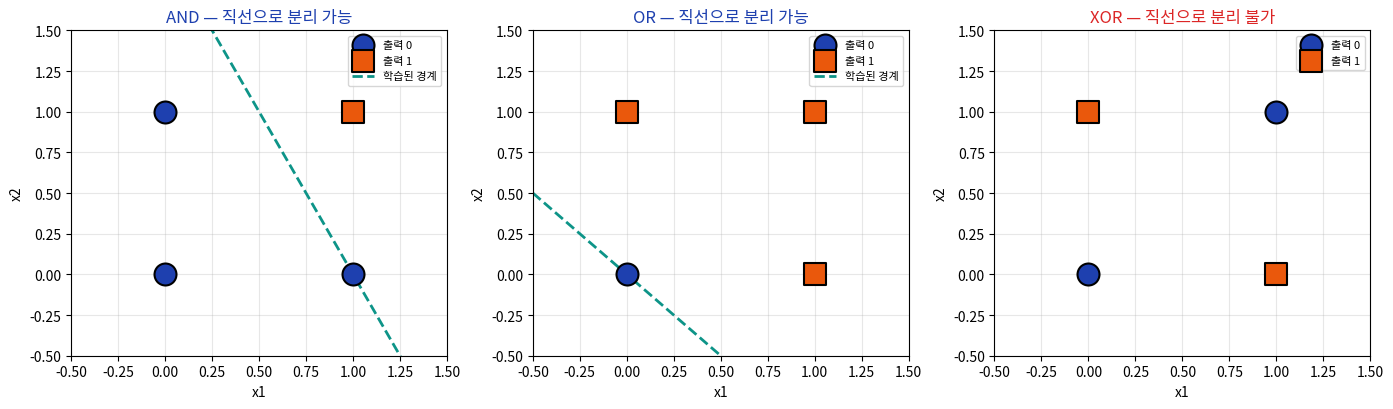
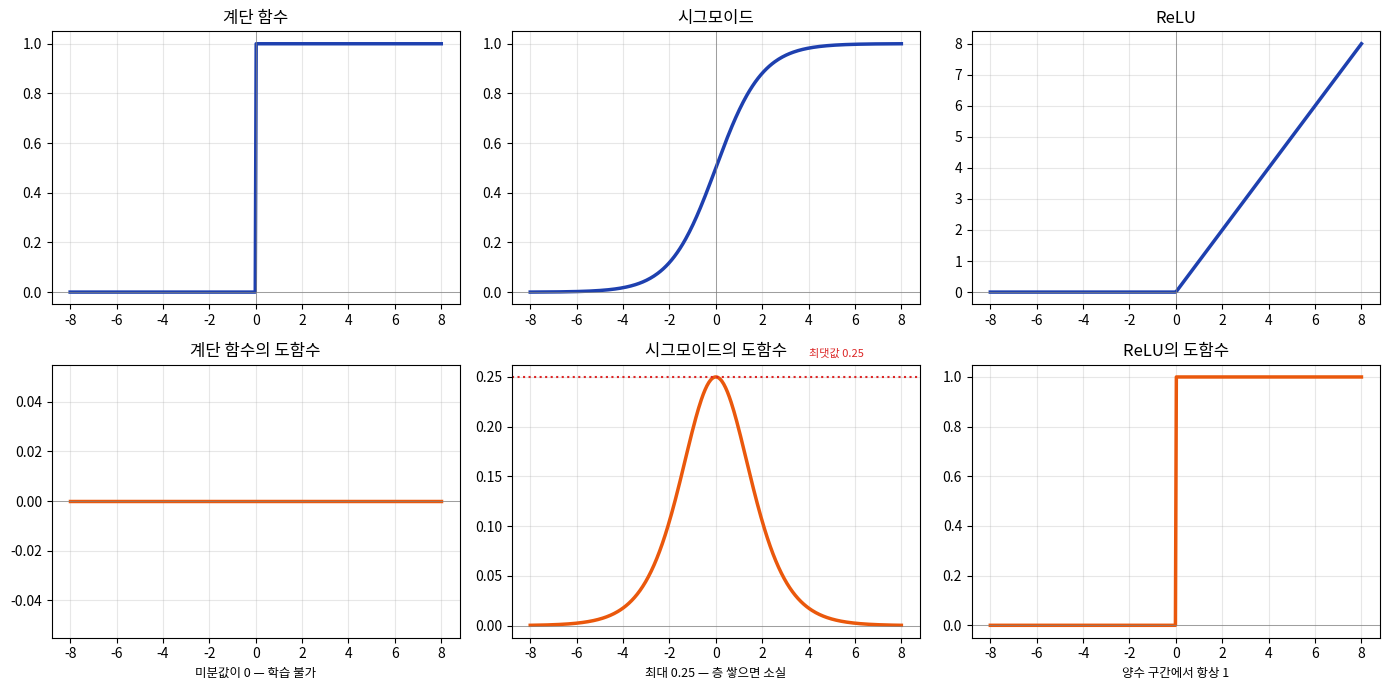
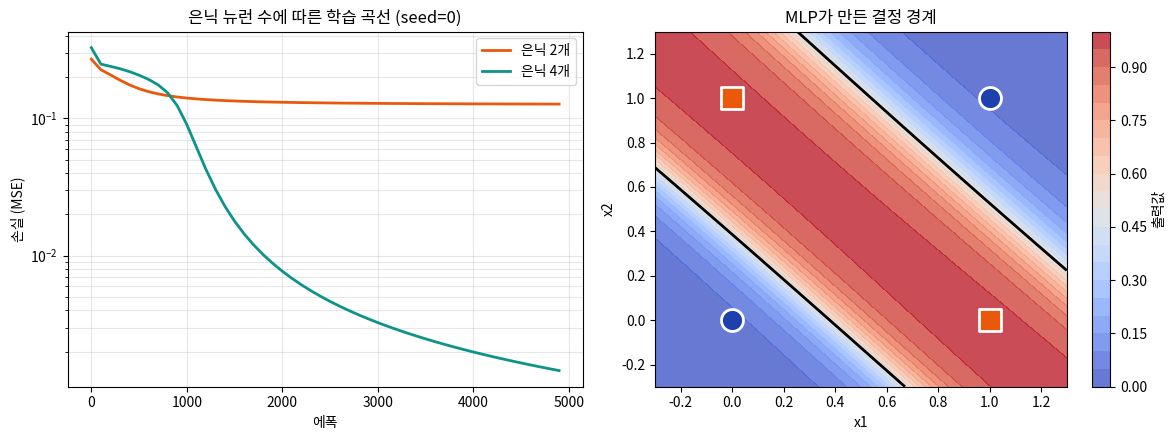

Recreate these plots in Python, in order.
import numpy as np
import matplotlib.pyplot as plt
import matplotlib.font_manager as fm
import platform

_c = {"Windows": ["Malgun Gothic"], "Darwin": ["AppleGothic"],
      "Linux": ["NanumGothic", "Noto Sans CJK KR", "Noto Sans CJK JP"]}
_a = {f.name for f in fm.fontManager.ttflist}
for _n in _c.get(platform.system(), []):
    if _n in _a:
        plt.rcParams["font.family"] = _n
        break
plt.rcParams["axes.unicode_minus"] = False
print("준비 완료")

import numpy as np


class Perceptron:
    """단층 퍼셉트론 (이론편 2.3절)"""

    def __init__(self, n_features, lr=0.1):
        self.w = np.zeros(n_features)
        self.b = 0.0
        self.lr = lr
        self.history = []

    def predict_one(self, x):
        """계단 함수 — 0보다 크면 1, 아니면 0"""
        return 1.0 if (self.w @ x + self.b) > 0 else 0.0

    def predict(self, X):
        return np.array([self.predict_one(x) for x in X])

    def fit(self, X, y, max_epochs=100, verbose=False):
        for epoch in range(max_epochs):
            n_errors = 0
            for xi, yi in zip(X, y):
                pred = self.predict_one(xi)
                error = yi - pred
                if error != 0:
                    # 틀렸을 때만 갱신 (이론편 2.3절)
                    self.w += self.lr * error * xi
                    self.b += self.lr * error
                    n_errors += 1

            acc = (self.predict(X) == y).mean()
            self.history.append({"epoch": epoch + 1, "errors": n_errors, "acc": acc})

            if verbose and (epoch < 3 or n_errors == 0):
                print(f"    에폭 {epoch+1:3}: 오류 {n_errors}개, 정확도 {acc:.2f}")

            if n_errors == 0:
                return epoch + 1        # 수렴
        return max_epochs               # 수렴 실패


# 논리 연산 데이터 (입력은 네 가지 경우뿐)
X_logic = np.array([[0, 0], [0, 1], [1, 0], [1, 1]], dtype=float)

targets = {
    "AND": np.array([0, 0, 0, 1], dtype=float),
    "OR":  np.array([0, 1, 1, 1], dtype=float),
    "XOR": np.array([0, 1, 1, 0], dtype=float),
}

print("입력 조합")
for x in X_logic:
    print(f"  {x}")
print()
print("각 연산의 정답")
for name, y in targets.items():
    print(f"  {name:4}: {y}")

import numpy as np

print("=" * 60)
print("퍼셉트론 학습 결과")
print("=" * 60)

results = {}
for name, y in targets.items():
    print(f"\n[{name}]")
    p = Perceptron(n_features=2, lr=0.1)
    epochs = p.fit(X_logic, y, max_epochs=100, verbose=True)
    acc = (p.predict(X_logic) == y).mean()
    results[name] = {"model": p, "epochs": epochs, "acc": acc}

    if acc == 1.0:
        print(f"    → {epochs}에폭 만에 완전히 학습됨")
        print(f"       w = {p.w.round(2)}, b = {p.b:.2f}")
    else:
        print(f"    → 100에폭을 다 돌려도 정확도 {acc:.2f}")
        print(f"       w = {p.w.round(2)}, b = {p.b:.2f}")

print()
print("=" * 60)
print(f"{'연산':<8}{'수렴 에폭':<14}{'정확도':<12}{'결과'}")
print("-" * 60)
for name, r in results.items():
    verdict = "학습 성공" if r["acc"] == 1.0 else "학습 실패"
    print(f"{name:<8}{r['epochs']:<14}{r['acc']:<12.2f}{verdict}")
print("-" * 60)

assert results["AND"]["acc"] == 1.0
assert results["OR"]["acc"] == 1.0
assert results["XOR"]["acc"] < 1.0
print()
print("[확인] 이론편 2.4절의 서술과 일치 — XOR만 학습되지 않는다")

import numpy as np
import matplotlib.pyplot as plt

fig, axes = plt.subplots(1, 3, figsize=(14, 4.2))

for ax, (name, y) in zip(axes, targets.items()):
    # 클래스별로 점 찍기
    for cls, color, marker in [(0, "#1E40AF", "o"), (1, "#EA580C", "s")]:
        m = y == cls
        ax.scatter(X_logic[m, 0], X_logic[m, 1], s=250, c=color,
                   marker=marker, edgecolor="black", linewidth=1.5,
                   zorder=5, label=f"출력 {cls}")

    # 학습된 경계선 그리기
    p = results[name]["model"]
    if abs(p.w[1]) > 1e-9:
        xs = np.linspace(-0.5, 1.5, 10)
        ys = -(p.w[0] * xs + p.b) / p.w[1]
        ax.plot(xs, ys, color="#0D9488", linewidth=2, linestyle="--",
                label="학습된 경계")

    ok = results[name]["acc"] == 1.0
    ax.set_title(f"{name} — {'직선으로 분리 가능' if ok else '직선으로 분리 불가'}",
                 color="#1E40AF" if ok else "#DC2626")
    ax.set_xlim(-0.5, 1.5)
    ax.set_ylim(-0.5, 1.5)
    ax.set_xlabel("x1")
    ax.set_ylabel("x2")
    ax.legend(fontsize=8, loc="upper right")
    ax.grid(alpha=0.3)

plt.tight_layout()
plt.show()

print("XOR을 보라. 대각선 방향으로 같은 클래스가 놓여 있다.")
print("(0,0)과 (1,1)이 한 부류, (0,1)과 (1,0)이 다른 부류인데,")
print("이 둘을 직선 하나로 갈라놓을 방법이 없다.")

import numpy as np

def sigmoid(x):
    return 1.0 / (1.0 + np.exp(-x))

def sigmoid_derivative(a):
    """시그모이드의 도함수. a는 sigmoid(x)의 결과값.

    이론편 10.3절에서 유도했듯 σ'(x) = σ(x)(1-σ(x)) 이므로,
    이미 구해 둔 출력값만 있으면 지수 계산 없이 도함수를 얻는다.
    """
    return a * (1.0 - a)


def relu(x):
    return np.maximum(0.0, x)

def relu_derivative(x):
    return (x > 0).astype(float)


print("=" * 55)
print("이론편 10.3절 값 검증 — 시그모이드 도함수")
print("=" * 55)
print(f"{'x':<8}{'σ(x)':<14}{'σ(x)(1-σ(x))':<18}{'이론편 표'}")
print("-" * 55)

book_values = {0: 0.250, 2: 0.105, 4: 0.018, 6: 0.002}
for x, book in book_values.items():
    s = sigmoid(x)
    d = sigmoid_derivative(s)
    print(f"{x:<8}{s:<14.3f}{d:<18.3f}{book:.3f}")
    assert abs(d - book) < 0.001, f"x={x}에서 이론편 값과 다릅니다"

print("-" * 55)
print("[OK] 이론편 10.3절 표와 일치")
print()
print(f"최댓값 확인: σ'(0) = {sigmoid_derivative(sigmoid(0)):.4f}")
print("→ 이론편에서 유도한 대로 0.25를 넘지 못한다.")
print("  이것이 이론편 11.2절 그래디언트 소실의 원인이 된다.")

import numpy as np
import matplotlib.pyplot as plt

x = np.linspace(-8, 8, 400)

fig, axes = plt.subplots(2, 3, figsize=(14, 7))

funcs = [
    ("계단 함수", (x > 0).astype(float), np.zeros_like(x), "미분값이 0 — 학습 불가"),
    ("시그모이드", sigmoid(x), sigmoid_derivative(sigmoid(x)), "최대 0.25 — 층 쌓으면 소실"),
    ("ReLU", relu(x), relu_derivative(x), "양수 구간에서 항상 1"),
]

for j, (name, fx, dfx, note) in enumerate(funcs):
    # 위: 함수
    ax = axes[0, j]
    ax.plot(x, fx, linewidth=2.5, color="#1E40AF")
    ax.set_title(name)
    ax.grid(alpha=0.3)
    ax.axhline(0, color="gray", linewidth=0.5)
    ax.axvline(0, color="gray", linewidth=0.5)

    # 아래: 도함수
    ax = axes[1, j]
    ax.plot(x, dfx, linewidth=2.5, color="#EA580C")
    ax.set_title(f"{name}의 도함수")
    ax.set_xlabel(note, fontsize=9)
    ax.grid(alpha=0.3)
    ax.axhline(0, color="gray", linewidth=0.5)
    if name == "시그모이드":
        ax.axhline(0.25, color="#DC2626", linestyle=":", linewidth=1.5)
        ax.text(4, 0.27, "최댓값 0.25", fontsize=8, color="#DC2626")

plt.tight_layout()
plt.show()

print("왼쪽 아래를 보라 — 계단 함수의 도함수는 어디서나 0이다.")
print("이래서는 '어느 방향으로 가야 하는지' 알 수 없다.")

import numpy as np


def train_mlp(X, y, n_hidden=4, lr=0.5, epochs=5000, seed=0, record_every=100):
    """2층 신경망 학습 (이론편 10.2절, 10.4절)

    구조: 입력 → 은닉(sigmoid) → 출력(sigmoid)
    역전파는 11장에서 자세히 다루므로 여기서는 결과에 집중한다.
    """
    rng = np.random.RandomState(seed)
    n_in, n_out = X.shape[1], y.shape[1]

    W1 = rng.randn(n_in, n_hidden)
    b1 = np.zeros((1, n_hidden))
    W2 = rng.randn(n_hidden, n_out)
    b2 = np.zeros((1, n_out))

    losses = []
    for ep in range(epochs):
        # --- 순전파 ---
        z1 = X @ W1 + b1
        a1 = sigmoid(z1)
        z2 = a1 @ W2 + b2
        a2 = sigmoid(z2)

        loss = np.mean((a2 - y) ** 2)
        if ep % record_every == 0:
            losses.append(loss)

        # --- 역전파 (이론편 10.4절) ---
        d2 = 2 * (a2 - y) * sigmoid_derivative(a2) / len(X)
        dW2 = a1.T @ d2
        db2 = d2.sum(axis=0, keepdims=True)

        d1 = (d2 @ W2.T) * sigmoid_derivative(a1)
        dW1 = X.T @ d1
        db1 = d1.sum(axis=0, keepdims=True)

        # --- 갱신 ---
        W1 -= lr * dW1;  b1 -= lr * db1
        W2 -= lr * dW2;  b2 -= lr * db2

    return {"W1": W1, "b1": b1, "W2": W2, "b2": b2,
            "losses": losses, "final_loss": loss, "pred": a2, "hidden": a1}


X_xor = np.array([[0, 0], [0, 1], [1, 0], [1, 1]], dtype=float)
y_xor = np.array([[0], [1], [1], [0]], dtype=float)

print("=" * 55)
print("MLP로 XOR 학습 (은닉 4개, 5000에폭)")
print("=" * 55)
r = train_mlp(X_xor, y_xor, n_hidden=4, lr=0.5, epochs=5000, seed=0)

print(f"최종 손실: {r['final_loss']:.6f}")
print()
print(f"{'입력':<12}{'예측':<12}{'정답':<10}{'판정'}")
print("-" * 55)
for xi, pi, yi in zip(X_xor, r["pred"].ravel(), y_xor.ravel()):
    ok = "O" if abs(pi - yi) < 0.1 else "X"
    print(f"{str(xi.astype(int)):<12}{pi:<12.4f}{int(yi):<10}{ok}")
print("-" * 55)

assert r["final_loss"] < 0.01, "학습이 제대로 되지 않았습니다"
print("[OK] 단층으로는 불가능했던 XOR을 층을 쌓아 풀었다")
print()
print("이론편 3.2절에서 다룬 역전파의 재발견이 이 문제를 푼 열쇠였다.")

import numpy as np

print("=" * 62)
print("은닉 뉴런 수와 시드에 따른 성공률")
print("=" * 62)
print(f"{'은닉 수':<10}{'시드':<8}{'최종 손실':<16}{'결과'}")
print("-" * 62)

summary = {}
for n_hidden in [2, 4]:
    successes = 0
    for seed in range(6):
        rr = train_mlp(X_xor, y_xor, n_hidden=n_hidden, lr=0.5,
                       epochs=5000, seed=seed)
        ok = rr["final_loss"] < 0.01
        successes += ok
        mark = "성공" if ok else "실패 (국소 최솟값)"
        print(f"{n_hidden:<10}{seed:<8}{rr['final_loss']:<16.5f}{mark}")
    summary[n_hidden] = successes
    print("-" * 62)

print()
print("성공률")
for n_hidden, s in summary.items():
    print(f"  은닉 {n_hidden}개: {s}/6")
print()
print("이론상 2개로 충분하지만, 실제로는 초기값에 따라 실패한다.")
print("이론편 5.5절에서 다룬 국소 최솟값 문제이며,")
print("뉴런을 넉넉히 두면 빠져나갈 경로가 많아져 안정적이 된다.")

import numpy as np
import matplotlib.pyplot as plt

fig, axes = plt.subplots(1, 2, figsize=(12, 4.5))

# --- 왼쪽: 학습 곡선 비교 ---
ax = axes[0]
for n_hidden, color in [(2, "#EA580C"), (4, "#0D9488")]:
    rr = train_mlp(X_xor, y_xor, n_hidden=n_hidden, lr=0.5, epochs=5000, seed=0)
    steps = np.arange(len(rr["losses"])) * 100
    ax.plot(steps, rr["losses"], linewidth=2, color=color,
            label=f"은닉 {n_hidden}개")
ax.set_xlabel("에폭")
ax.set_ylabel("손실 (MSE)")
ax.set_yscale("log")
ax.set_title("은닉 뉴런 수에 따른 학습 곡선 (seed=0)")
ax.legend()
ax.grid(alpha=0.3, which="both")

# --- 오른쪽: 결정 경계 ---
ax = axes[1]
r4 = train_mlp(X_xor, y_xor, n_hidden=4, lr=0.5, epochs=5000, seed=0)
xx, yy = np.meshgrid(np.linspace(-0.3, 1.3, 200), np.linspace(-0.3, 1.3, 200))
grid = np.c_[xx.ravel(), yy.ravel()]
h = sigmoid(grid @ r4["W1"] + r4["b1"])
out = sigmoid(h @ r4["W2"] + r4["b2"]).reshape(xx.shape)

cs = ax.contourf(xx, yy, out, levels=20, cmap="coolwarm", alpha=0.8)
ax.contour(xx, yy, out, levels=[0.5], colors="black", linewidths=2)
plt.colorbar(cs, ax=ax, label="출력값")

for cls, color, marker in [(0, "#1E40AF", "o"), (1, "#EA580C", "s")]:
    m = y_xor.ravel() == cls
    ax.scatter(X_xor[m, 0], X_xor[m, 1], s=250, c=color, marker=marker,
               edgecolor="white", linewidth=2, zorder=5)

ax.set_title("MLP가 만든 결정 경계")
ax.set_xlabel("x1")
ax.set_ylabel("x2")

plt.tight_layout()
plt.show()

print("오른쪽 그림의 검은 선을 보라. 직선이 아니라 휘어 있다.")
print("은닉층 덕분에 직선 하나로는 불가능했던 경계를 만들 수 있게 되었다.")

import numpy as np

r2 = train_mlp(X_xor, y_xor, n_hidden=2, lr=0.5, epochs=5000, seed=2)

print("=" * 60)
print("은닉 뉴런의 출력 (은닉 2개, 학습 성공 사례)")
print("=" * 60)
print(f"{'입력':<12}{'은닉1':<12}{'은닉2':<12}{'최종 출력':<12}{'정답'}")
print("-" * 60)
for xi, hi, oi, yi in zip(X_xor, r2["hidden"], r2["pred"].ravel(), y_xor.ravel()):
    print(f"{str(xi.astype(int)):<12}{hi[0]:<12.3f}{hi[1]:<12.3f}{oi:<12.3f}{int(yi)}")
print("-" * 60)
print()

# 은닉 출력을 0/1로 반올림해 어떤 논리 연산인지 추정
rounded = (r2["hidden"] > 0.5).astype(int)
print("은닉 출력을 0.5 기준으로 반올림하면")
print(f"{'입력':<12}{'은닉1':<10}{'은닉2'}")
for xi, ri in zip(X_xor, rounded):
    print(f"{str(xi.astype(int)):<12}{ri[0]:<10}{ri[1]}")
print()

def name_of(pattern):
    table = {(0,0,0,1): "AND", (0,1,1,1): "OR", (1,1,1,0): "NAND",
             (1,0,0,0): "NOR", (0,1,1,0): "XOR", (1,0,0,1): "XNOR"}
    return table.get(tuple(pattern), "기타")

print("각 은닉 뉴런이 학습한 연산 (추정)")
print(f"  은닉1 → {name_of(rounded[:, 0])}")
print(f"  은닉2 → {name_of(rounded[:, 1])}")
print()
print("사람이 '이렇게 나눠라'라고 알려주지 않았는데,")
print("신경망이 스스로 중간 개념을 만들어 문제를 쪼갠 것이다.")
print("이것이 이론편 10.4절에서 말한 '표현의 학습'이다.")
